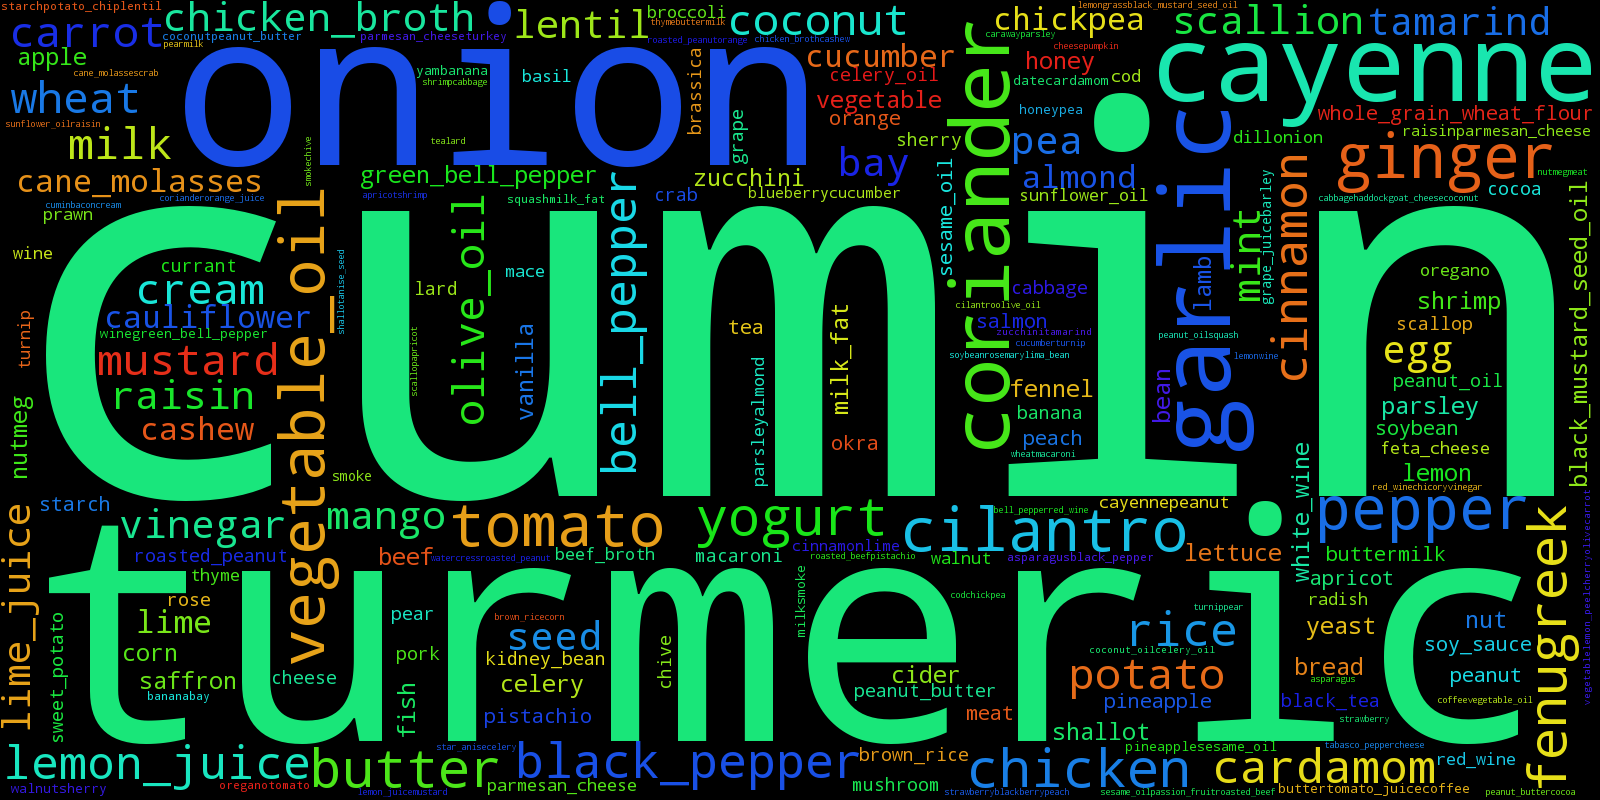

The table this chart was drawn from, first rows:
feta_cheese, 3
date, 2
cardamom, 96
star_anise, 2
celery, 21
white_wine, 11
wheat_bread, 1
bean, 14
ginger, 264
mung_bean, 1
sage, 1
apple, 20
sesame_seed, 3
chicken, 131
kidney_bean, 5
soybean, 9
rosemary, 1
lima_bean, 2
tea, 8
lard, 5
fenugreek, 173
scallop, 5
apricot, 8
shrimp, 24
cabbage, 5
haddock, 1
goat_cheese, 1
coconut, 85
peanut_butter, 4
cocoa, 5
plum, 1
rose, 6
beef, 18
blueberry, 2
cucumber, 25
turnip, 4
pear, 5
milk, 61
smoke, 3
chive, 5
scallion, 37
bitter_orange, 1
egg, 49
cream_cheese, 2
kiwi, 2
saffron, 17
pineapple, 8
sesame_oil, 7
passion_fruit, 1
roasted_beef, 3
pistachio, 9
lemon, 19
wine, 4
green_bell_pepper, 13
nutmeg, 19
meat, 9
garlic, 295
bread, 15
tabasco_pepper, 3
cheese, 5
pumpkin, 3
... 144 more rows
